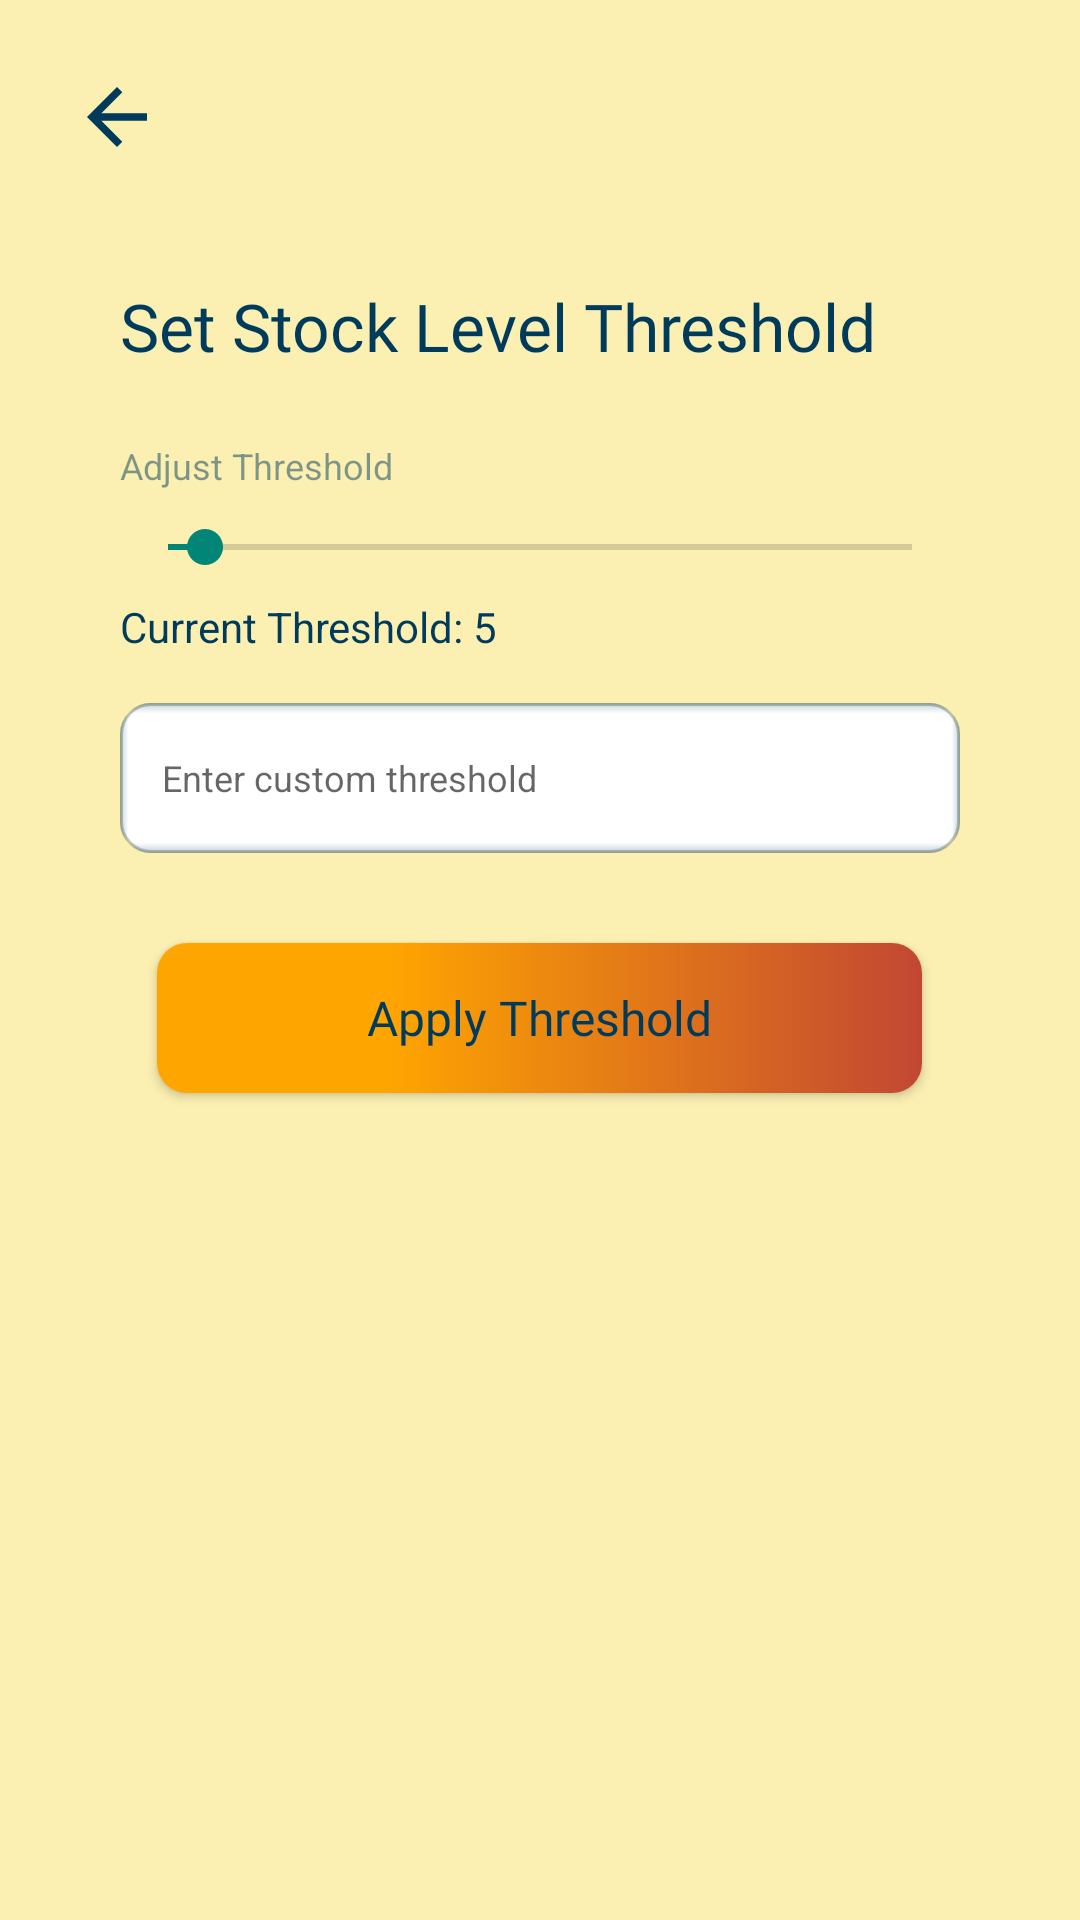

Android layout source for this screen:
<!-- AndroidManifest.xml: application theme Theme.Huckster -->
<!-- res/layout/activity_stock_levels.xml -->
<?xml version="1.0" encoding="utf-8"?>
<LinearLayout xmlns:android="http://schemas.android.com/apk/res/android"
    xmlns:app="http://schemas.android.com/apk/res-auto"
    xmlns:tools="http://schemas.android.com/tools"
    android:layout_width="match_parent"
    android:layout_height="match_parent"
    android:background="@color/welcome_yellow"
    android:orientation="vertical"
    tools:context=".StockLevelsActivity">

    
    <ImageView
        android:id="@+id/back_settings"
        android:layout_width="30dp"
        android:layout_height="30dp"
        android:layout_marginStart="24dp"
        android:layout_marginTop="24dp"
        android:src="@drawable/baseline_arrow_back_24" />

    
    <TextView
        android:layout_width="match_parent"
        android:layout_height="28dp"
        android:layout_gravity="center"
        android:layout_marginHorizontal="40dp"
        android:layout_marginTop="40dp"
        android:fontFamily="@font/montserrat_semi_bold"
        android:text="Set Stock Level Threshold"
        android:textColor="@color/trade_blue"
        android:textSize="22sp" />

    
    <TextView
        android:layout_width="match_parent"
        android:layout_height="wrap_content"
        android:layout_marginHorizontal="40dp"
        android:layout_marginTop="25dp"
        android:text="Adjust Threshold"
        android:textColor="@color/trade_blue_50percent"
        android:textSize="12sp" />

    
    <SeekBar

        android:id="@+id/threshold_seekbar"
        android:layout_width="match_parent"
        android:layout_height="wrap_content"
        android:max="100"
        android:progress="5"
        android:layout_marginHorizontal="40dp"
        android:layout_marginTop="10dp" />

    
    <TextView
        android:id="@+id/current_threshold_text"
        android:layout_width="match_parent"
        android:layout_height="wrap_content"
        android:layout_marginHorizontal="40dp"
        android:layout_marginTop="8dp"
        android:text="Current Threshold: 5"
        android:textColor="@color/trade_blue"
        android:textSize="14sp"
        android:layout_gravity="center" />

    
    <EditText
        android:id="@+id/threshold_input"
        android:layout_width="match_parent"
        android:layout_height="50dp"
        android:layout_marginHorizontal="40dp"
        android:background="@drawable/inner_shadow"
        android:hint="Enter custom threshold"
        android:inputType="number"
        android:padding="14dp"
        android:textColor="@color/trade_blue"
        android:textSize="12sp"
        android:layout_marginTop="16dp" />

    
    <Button
        android:id="@+id/apply_threshold_button"
        android:layout_width="255dp"
        android:layout_height="50dp"
        android:layout_gravity="center"
        android:layout_marginTop="30dp"
        android:background="@drawable/color_gradient_button"
        android:fontFamily="@font/montserrat_bold"
        android:text="Apply Threshold"
        android:textAllCaps="false"
        android:textColor="@color/trade_blue"
        android:textSize="16sp" />

    
    <ListView
        android:id="@+id/listview_notification2"
        android:layout_width="match_parent"
        android:layout_height="0dp"
        android:divider="@android:color/darker_gray"
        android:dividerHeight="0.5dp"
        android:layout_marginTop="24dp"
        android:layout_marginHorizontal="40dp"
        android:layout_weight="1" />

</LinearLayout>
<!-- resources referenced by this layout -->
<resources>
  <color name="trade_blue">#FF003B5C</color>
  <color name="trade_blue_50percent">#80003B5C</color>
  <color name="welcome_yellow">#fbefb2</color>
  <!-- drawable baseline_arrow_back_24 (drawable) -->
  <vector xmlns:android="http://schemas.android.com/apk/res/android" android:autoMirrored="true" android:height="24dp" android:tint="@color/trade_blue" android:viewportHeight="24" android:viewportWidth="24" android:width="24dp">
        
      <path android:fillColor="@android:color/white" android:pathData="M20,11H7.83l5.59,-5.59L12,4l-8,8 8,8 1.41,-1.41L7.83,13H20v-2z"/>
  
  </vector>
  <!-- drawable color_gradient_button (drawable) -->
  <?xml version="1.0" encoding="utf-8"?>
  <selector xmlns:android="http://schemas.android.com/apk/res/android">
      <item>
          <shape>
              <corners android:radius="10dp"/>
              <gradient
                  android:type="linear"
                  android:startColor="@color/trade_yellow"
                  android:centerColor="@color/trade_yellow"
                  android:centerX="0.3"
                  android:endColor="@color/trade_orange" />
          </shape>
      </item>
  </selector>
  <!-- drawable inner_shadow (drawable) -->
  <?xml version="1.0" encoding="utf-8"?>
  <layer-list xmlns:android="http://schemas.android.com/apk/res/android">
  <item android:top="0.25dp" android:left="0.25dp" android:right="0.25dp" android:bottom="0.25dp">
      <shape android:shape="rectangle">
          <solid android:color="#FFFFFF"/>
          <corners android:radius="10dp"/>
          <stroke
              android:width="1dp"
              android:color="#40012c45"/>
      </shape>
      </item>
  
          
      <item>
      <shape android:shape="rectangle">
          <gradient
              android:angle="180"
              android:centerColor="#00FFFFFF"
              android:centerX="0.99"
              android:endColor="#3C003B5C"
              android:startColor="#00FFFFFF"/>
          <corners android:radius="10dp"/>
      </shape>
      </item>
  
          
      <item>
      <shape android:shape="rectangle">
          <gradient
              android:angle="360"
              android:centerColor="#00FFFFFF"
              android:centerX="0.99"
              android:endColor="#3C003B5C"
              android:startColor="#00FFFFFF"/>
          <corners android:radius="10dp"/>
      </shape>
      </item>
  
          
      <item>
      <shape android:shape="rectangle">
          <gradient
              android:angle="270"
              android:centerColor="#00FFFFFF"
              android:centerY="0.07"
              android:endColor="#00FFFFFF"
              android:startColor="#3C003B5C"/>
          <corners android:radius="10dp"/>
      </shape>
      </item>
  
          
      <item>
      <shape android:shape="rectangle">
          <gradient
              android:angle="90"
              android:centerColor="#00FFFFFF"
              android:centerY="0.07"
              android:endColor="#00FFFFFF"
              android:startColor="#3C003B5C"/>
          <corners android:radius="10dp"/>
      </shape>
      </item>
  </layer-list>
  <style name="Theme.Huckster" parent="Theme.AppCompat.Light.NoActionBar" />
  <color name="trade_yellow">#FFA500</color>
  <color name="trade_orange">#C24733</color>
</resources>
